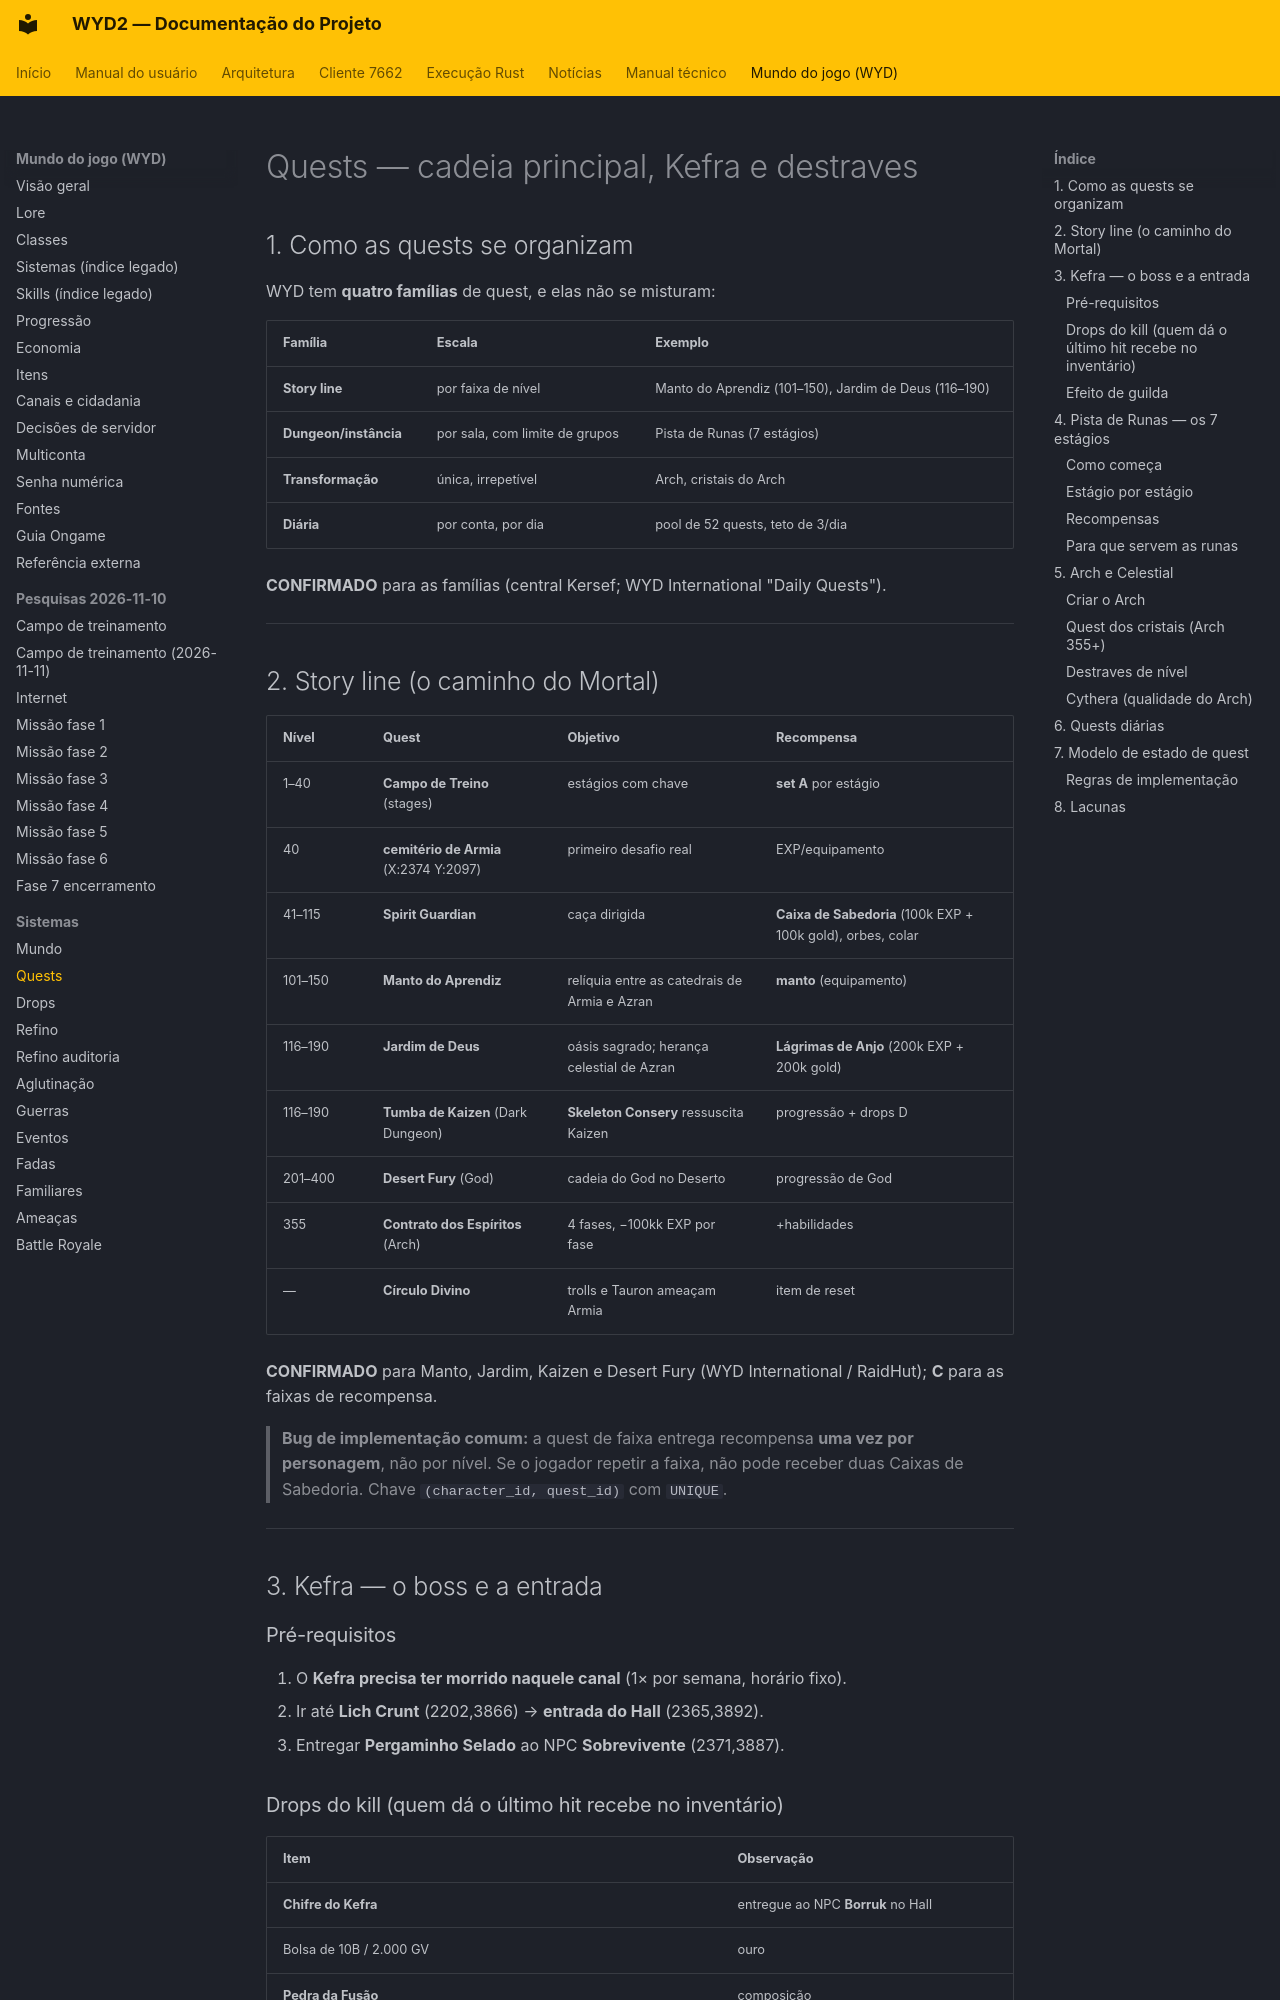

repository: lucascantarelli/OpenWYD-NextGen · page: wyd/sistemas/quests/index.html · generator: mkdocs

# Quests — cadeia principal, Kefra e destraves

## 1. Como as quests se organizam

WYD tem **quatro famílias** de quest, e elas não se misturam:

| Família | Escala | Exemplo |
|---|---|---|
| **Story line** | por faixa de nível | Manto do Aprendiz (101–150), Jardim de Deus (116–190) |
| **Dungeon/instância** | por sala, com limite de grupos | Pista de Runas (7 estágios) |
| **Transformação** | única, irrepetível | Arch, cristais do Arch |
| **Diária** | por conta, por dia | pool de 52 quests, teto de 3/dia |

**CONFIRMADO** para as famílias (central Kersef; WYD International "Daily Quests").

---

## 2. Story line (o caminho do Mortal)

| Nível | Quest | Objetivo | Recompensa |
|---|---|---|---|
| 1–40 | **Campo de Treino** (stages) | estágios com chave | **set A** por estágio |
| 40 | **cemitério de Armia** (X:2374 Y:2097) | primeiro desafio real | EXP/equipamento |
| 41–115 | **Spirit Guardian** | caça dirigida | **Caixa de Sabedoria** (100k EXP + 100k gold), orbes, colar |
| 101–150 | **Manto do Aprendiz** | relíquia entre as catedrais de Armia e Azran | **manto** (equipamento) |
| 116–190 | **Jardim de Deus** | oásis sagrado; herança celestial de Azran | **Lágrimas de Anjo** (200k EXP + 200k gold) |
| 116–190 | **Tumba de Kaizen** (Dark Dungeon) | **Skeleton Consery** ressuscita Kaizen | progressão + drops D |
| 201–400 | **Desert Fury** (God) | cadeia do God no Deserto | progressão de God |
| 355 | **Contrato dos Espíritos** (Arch) | 4 fases, −100kk EXP por fase | +habilidades |
| — | **Círculo Divino** | trolls e Tauron ameaçam Armia | item de reset |

**CONFIRMADO** para Manto, Jardim, Kaizen e Desert Fury (WYD International / RaidHut);
**C** para as faixas de recompensa.

> **Bug de implementação comum:** a quest de faixa entrega recompensa **uma vez por
> personagem**, não por nível. Se o jogador repetir a faixa, não pode receber duas Caixas de
> Sabedoria. Chave `(character_id, quest_id)` com `UNIQUE`.

---

## 3. Kefra — o boss e a entrada

### Pré-requisitos

1. O **Kefra precisa ter morrido naquele canal** (1× por semana, horário fixo).
2. Ir até **Lich Crunt** (2202,3866) → **entrada do Hall** (2365,3892).
3. Entregar **Pergaminho Selado** ao NPC **Sobrevivente** (2371,3887).
